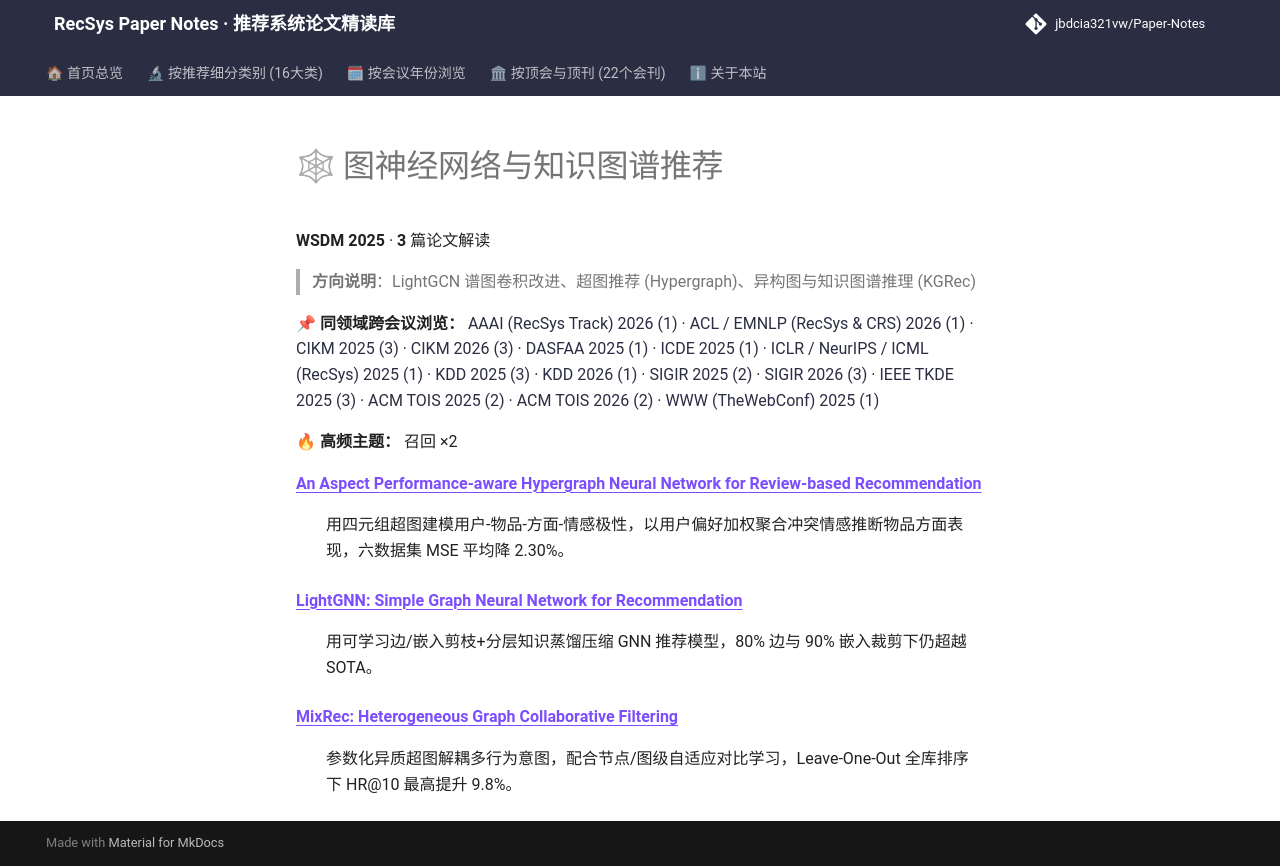

repository: jbdcia321vw/Paper-Notes · page: venues/WSDM/2025/graph_rec/index.html · generator: mkdocs

# 🕸 图神经网络与知识图谱推荐

**WSDM 2025** · **3** 篇论文解读

> **方向说明**：LightGCN 谱图卷积改进、超图推荐 (Hypergraph)、异构图与知识图谱推理 (KGRec)

📌 **同领域跨会议浏览：** [AAAI (RecSys Track) 2026 (1)](../../../AAAI/2026/graph_rec/) · [ACL / EMNLP (RecSys & CRS) 2026 (1)](../../../ACL_EMNLP/2026/graph_rec/) · [CIKM 2025 (3)](../../../CIKM/2025/graph_rec/) · [CIKM 2026 (3)](../../../CIKM/2026/graph_rec/) · [DASFAA 2025 (1)](../../../DASFAA/2025/graph_rec/) · [ICDE 2025 (1)](../../../ICDE/2025/graph_rec/) · [ICLR / NeurIPS / ICML (RecSys) 2025 (1)](../../../ICLR_NeurIPS_ICML/2025/graph_rec/) · [KDD 2025 (3)](../../../KDD/2025/graph_rec/) · [KDD 2026 (1)](../../../KDD/2026/graph_rec/) · [SIGIR 2025 (2)](../../../SIGIR/2025/graph_rec/) · [SIGIR 2026 (3)](../../../SIGIR/2026/graph_rec/) · [IEEE TKDE 2025 (3)](../../../TKDE/2025/graph_rec/) · [ACM TOIS 2025 (2)](../../../TOIS/2025/graph_rec/) · [ACM TOIS 2026 (2)](../../../TOIS/2026/graph_rec/) · [WWW (TheWebConf) 2025 (1)](../../../WWW/2025/graph_rec/)

🔥 **高频主题：** 召回 ×2

<dl>
<dt><strong><a href="an_aspect_performance_aware_hypergraph_neural_network_for_review_based_reco/">An Aspect Performance-aware Hypergraph Neural Network for Review-based Recommendation</a></strong></dt>
<dd>
<p>用四元组超图建模用户-物品-方面-情感极性，以用户偏好加权聚合冲突情感推断物品方面表现，六数据集 MSE 平均降 2.30%。</p>
</dd>
<dt><strong><a href="lightgnn_simple_graph_neural_network_for_recommendation/">LightGNN: Simple Graph Neural Network for Recommendation</a></strong></dt>
<dd>
<p>用可学习边/嵌入剪枝+分层知识蒸馏压缩 GNN 推荐模型，80% 边与 90% 嵌入裁剪下仍超越 SOTA。</p>
</dd>
<dt><strong><a href="mixrec_heterogeneous_graph_collaborative_filtering/">MixRec: Heterogeneous Graph Collaborative Filtering</a></strong></dt>
<dd>
<p>参数化异质超图解耦多行为意图，配合节点/图级自适应对比学习，Leave-One-Out 全库排序下 HR@10 最高提升 9.8%。</p>
</dd>
</dl>
